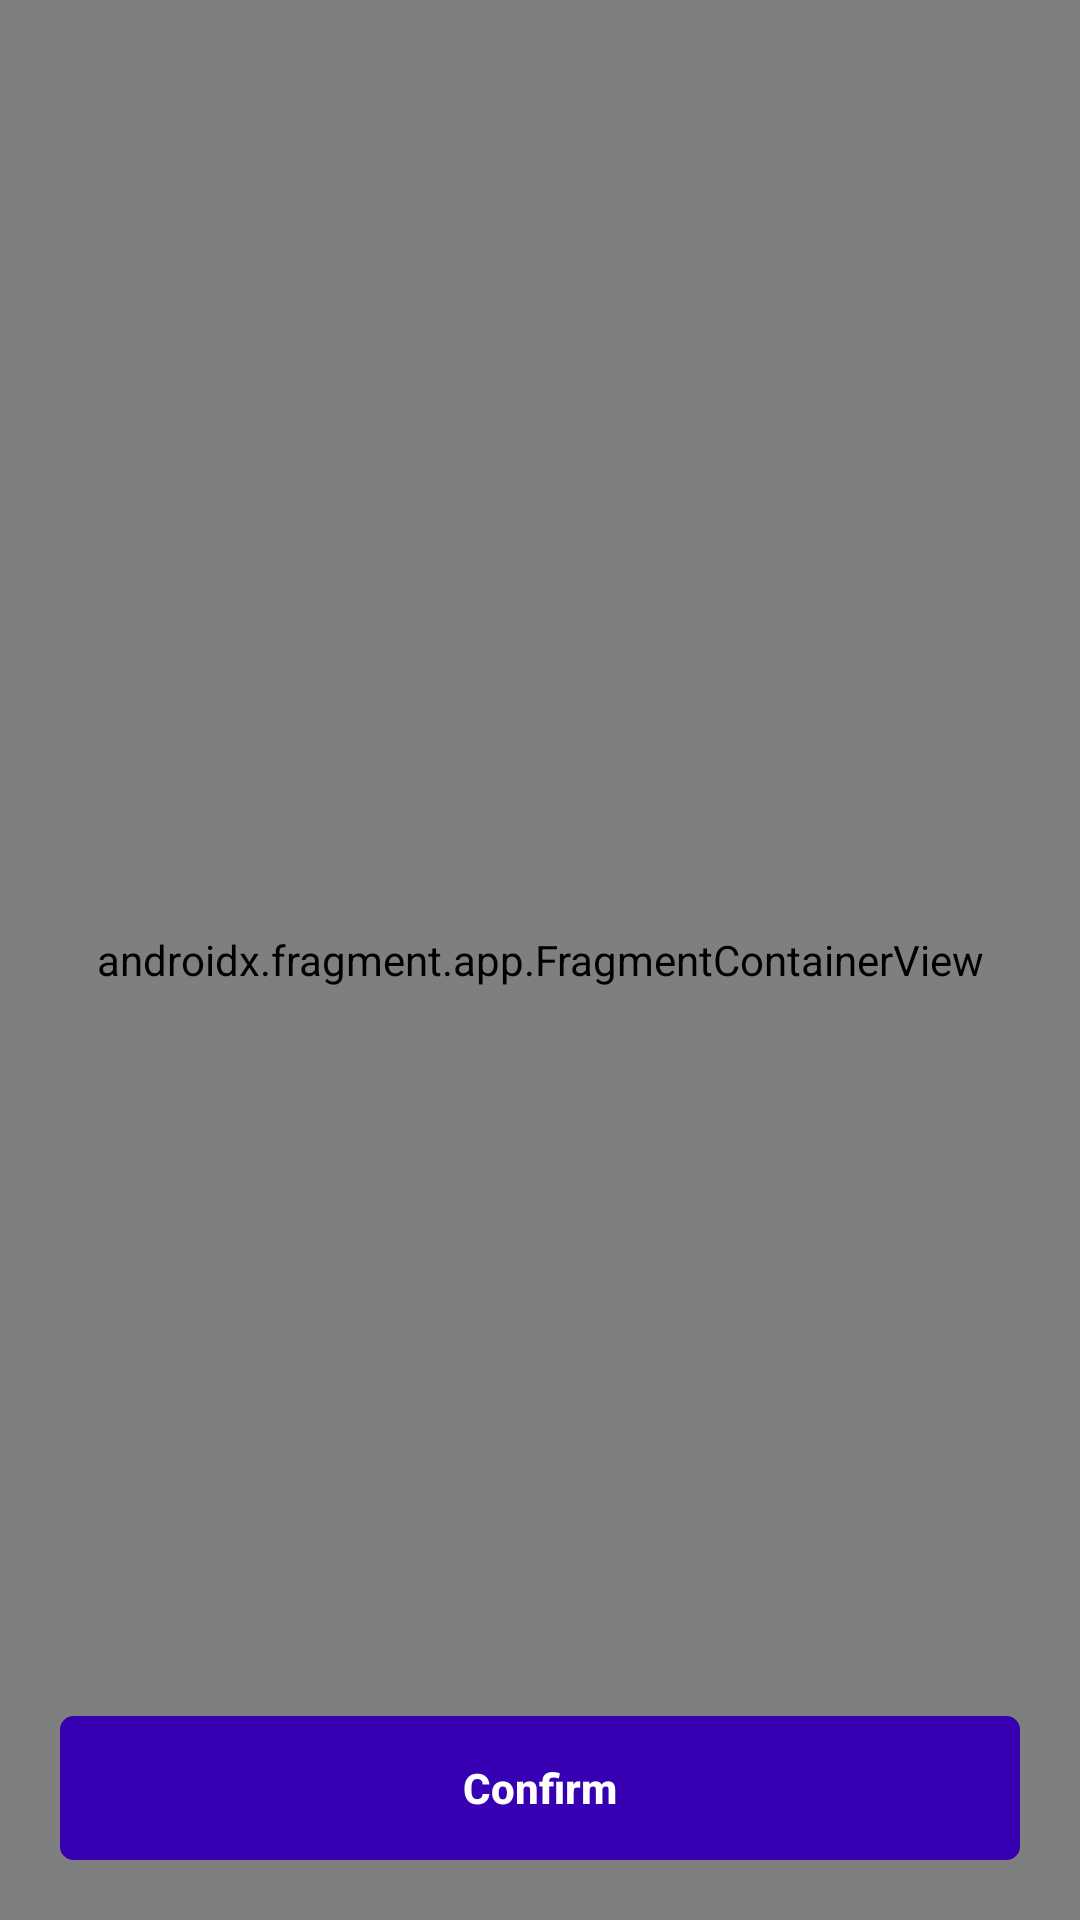

Reconstruct the res/layout file that produces this screen, plus the resources it refers to.
<!-- AndroidManifest.xml: application theme AppTheme -->
<!-- res/layout/fragment_select_location.xml -->
<?xml version="1.0" encoding="utf-8"?>
<layout xmlns:android="http://schemas.android.com/apk/res/android"
    xmlns:app="http://schemas.android.com/apk/res-auto">

    <data>

        <import type="android.view.View" />

        <variable
            name="viewModel"
            type="com.udacity.project4.locationreminders.savereminder.SaveReminderViewModel" />
    </data>

    <androidx.constraintlayout.widget.ConstraintLayout
        android:layout_width="match_parent"
        android:layout_height="match_parent">

        <androidx.fragment.app.FragmentContainerView
            android:id="@+id/map"
            android:name="com.google.android.gms.maps.SupportMapFragment"
            android:layout_width="match_parent"
            android:layout_height="0dp"
            android:layout_weight="1"
            app:layout_constraintBottom_toBottomOf="parent"
            app:layout_constraintEnd_toEndOf="parent"
            app:layout_constraintStart_toStartOf="parent"
            app:layout_constraintTop_toTopOf="parent" />

        <Button
            android:id="@+id/confirm"
            style="@style/mainBtn"
            android:layout_width="match_parent"
            android:layout_height="wrap_content"
            android:layout_alignParentBottom="true"
            android:layout_marginStart="20dp"
            android:layout_marginEnd="20dp"
            android:layout_marginBottom="20dp"
            android:backgroundTint="@color/purple_700"
            android:text="@string/confirm"
            android:visibility="@{viewModel.isLocationDefined ? View.VISIBLE : View.GONE}"
            app:layout_constraintBottom_toBottomOf="parent"
            app:layout_constraintEnd_toEndOf="parent"
            app:layout_constraintStart_toStartOf="parent" />
    </androidx.constraintlayout.widget.ConstraintLayout>
</layout>
<!-- resources referenced by this layout -->
<resources>
  <color name="purple_700">#FF3700B3</color>
  <string name="confirm">Confirm</string>
  <style name="mainBtn" parent="Widget.AppCompat.Button">
          <item name="android:background">@drawable/btn_background</item>
          <item name="android:textColor">@color/white</item>
          <item name="android:textStyle">bold</item>
          <item name="android:textAllCaps">false</item>
          <item name="android:textSize">@dimen/text_size_medium</item>
      </style>
  <style name="AppTheme" parent="Theme.AppCompat.Light.DarkActionBar">
          
          <item name="colorPrimary">@color/purple_500</item>
          <item name="colorPrimaryDark">@color/purple_700</item>
          <item name="colorAccent">@color/colorAccent</item>
      </style>
  <!-- drawable btn_background (drawable) -->
  <?xml version="1.0" encoding="utf-8"?>
  <shape xmlns:android="http://schemas.android.com/apk/res/android">
      <solid android:color="@color/purple_700" />
      <corners android:radius="4dp" />
      <stroke
          android:width="1dp"
          android:color="@color/purple_500" />
  </shape>
  <color name="white">#FFFFFFFF</color>
  <color name="purple_500">#FF6200EE</color>
  <color name="colorAccent">#D81B60</color>
</resources>
